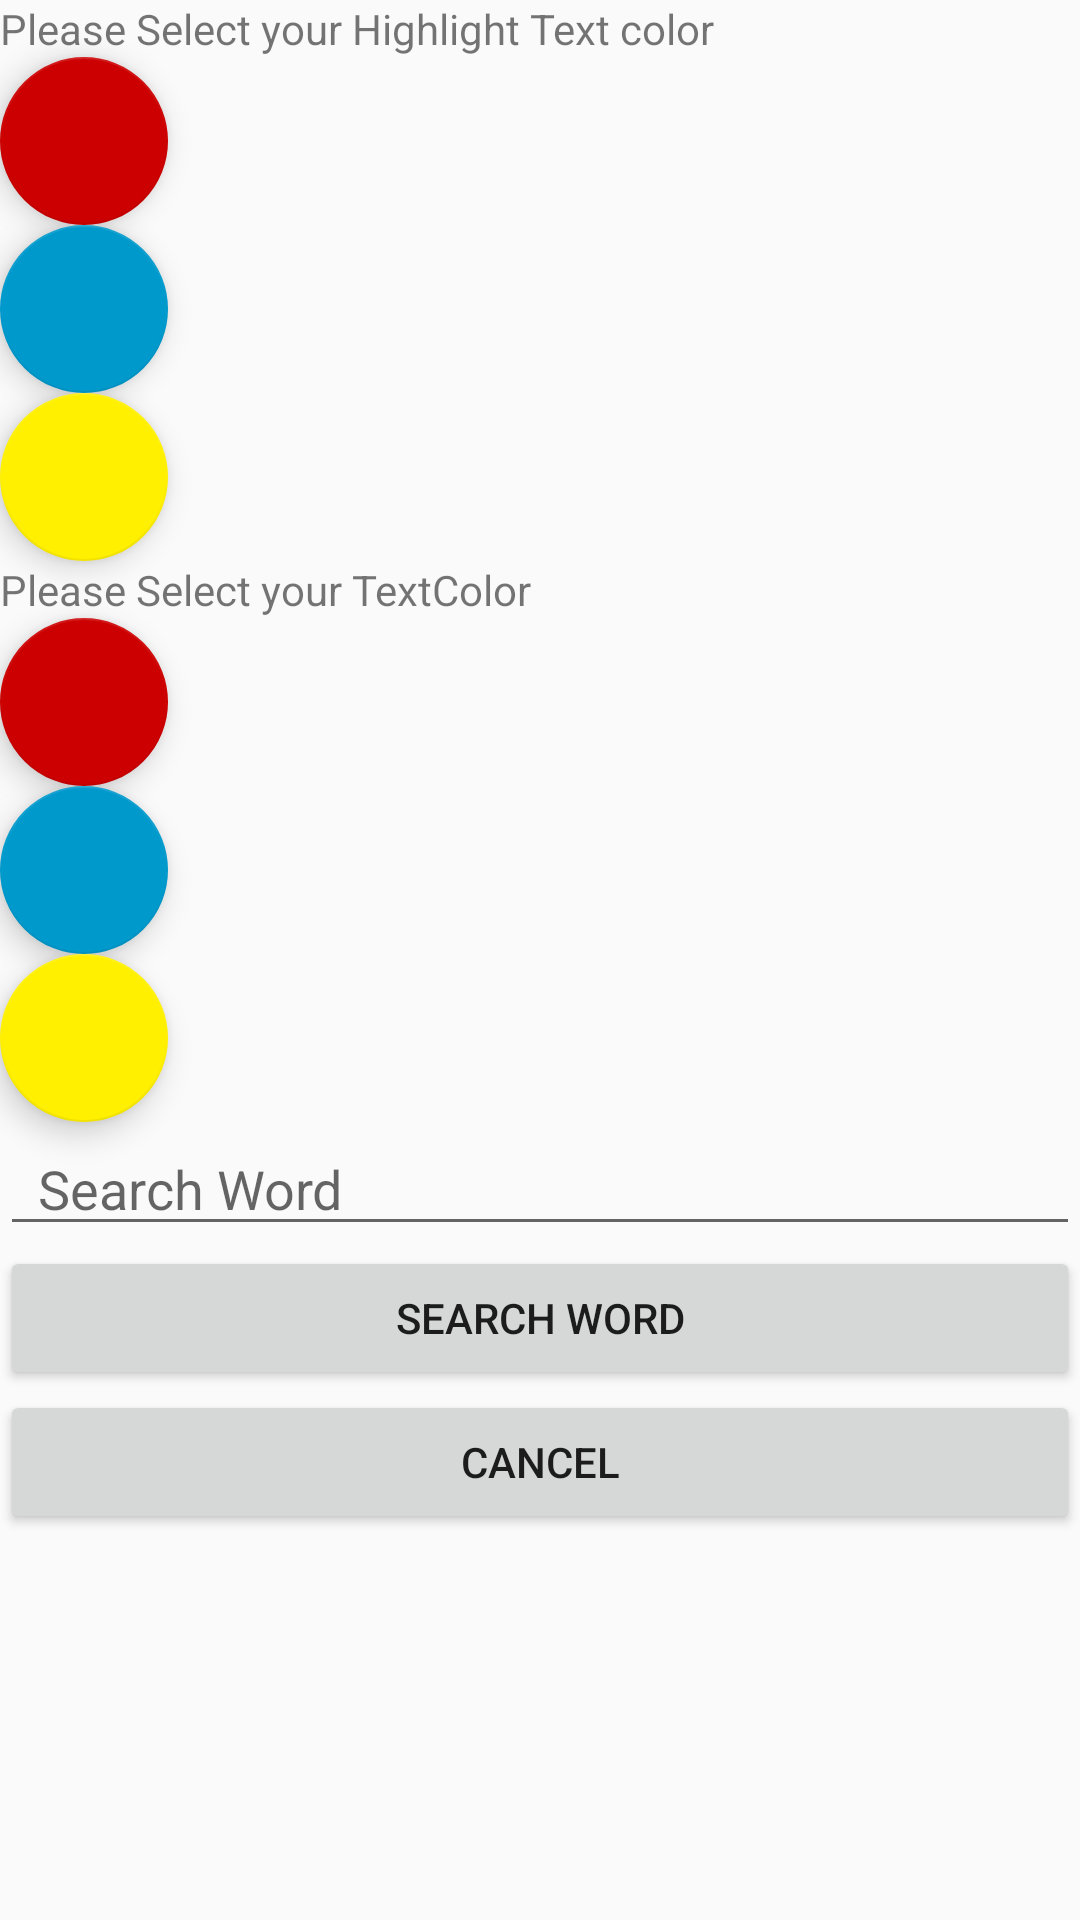

This screen was rendered from an Android layout file. Write that file and the resources it references.
<!-- AndroidManifest.xml: application theme AppTheme -->
<!-- res/layout/search_aword.xml -->
<?xml version="1.0" encoding="utf-8"?>
<LinearLayout xmlns:android="http://schemas.android.com/apk/res/android"
    xmlns:app="http://schemas.android.com/apk/res-auto"
    android:orientation="vertical" android:layout_width="match_parent"
    android:layout_height="match_parent">

    <TextView
        android:layout_width="match_parent"
        android:layout_height="wrap_content"
        android:text="Please Select your Highlight Text color" />

    <com.google.android.material.floatingactionbutton.FloatingActionButton
        android:layout_width="match_parent"
        android:layout_height="wrap_content"
        android:clickable="true"
        android:onClick="Listener_For_TextColor"
        android:tag="red"
        app:backgroundTint="@android:color/holo_red_dark" />

    <com.google.android.material.floatingactionbutton.FloatingActionButton
        android:layout_width="match_parent"
        android:layout_height="wrap_content"
        android:clickable="true"
        android:onClick="Listener_For_TextColor"
        android:tag="blue"
        app:backgroundTint="@android:color/holo_blue_dark" />

    <com.google.android.material.floatingactionbutton.FloatingActionButton
        android:layout_width="match_parent"
        android:layout_height="wrap_content"
        android:clickable="true"
        android:onClick="Listener_For_TextColor"
        android:tag="yellow"
        app:backgroundTint="@color/aboutYellow" />

    <TextView
        android:layout_width="match_parent"
        android:layout_height="wrap_content"
        android:text="Please Select your TextColor" />

    <com.google.android.material.floatingactionbutton.FloatingActionButton
        android:layout_width="match_parent"
        android:layout_height="wrap_content"
        android:clickable="true"
        android:onClick="Listener_For_SpanColor"
        android:tag="red"
        app:backgroundTint="@android:color/holo_red_dark" />

    <com.google.android.material.floatingactionbutton.FloatingActionButton
        android:layout_width="match_parent"
        android:layout_height="wrap_content"
        android:clickable="true"
        android:onClick="Listener_For_SpanColor"
        android:tag="blue"
        app:backgroundTint="@android:color/holo_blue_dark" />

    <com.google.android.material.floatingactionbutton.FloatingActionButton
        android:layout_width="match_parent"
        android:layout_height="wrap_content"
        android:clickable="true"
        android:onClick="Listener_For_SpanColor"
        android:tag="yellow"
        app:backgroundTint="@color/aboutYellow" />

    <EditText
        android:id="@+id/searchaWord"
        android:layout_width="match_parent"
        android:layout_height="wrap_content"
        android:ems="10"
        android:inputType="textPersonName"
        android:text=""
        android:hint="  Search Word  "/>

    <Button
        android:id="@+id/searchWordDialogBox"
        android:layout_width="match_parent"
        android:layout_height="wrap_content"
        android:text="Search Word" />

    <Button
        android:id="@+id/cancelWordDialogBox"
        android:layout_width="match_parent"
        android:layout_height="wrap_content"
        android:text="Cancel" />
</LinearLayout>
<!-- resources referenced by this layout -->
<resources>
  <color name="aboutYellow">#FFF000</color>
  <style name="AppTheme" parent="Theme.Design.Light.NoActionBar">
          
          <item name="colorPrimary">@color/colorPrimary</item>
          <item name="colorPrimaryDark">@color/colorPrimaryDark</item>
          <item name="colorAccent">@color/colorAccent</item>
      </style>
  <color name="colorPrimary">#ffd2aa72</color>
  <color name="colorPrimaryDark">#fdc19961</color>
  <color name="colorAccent">#121212</color>
</resources>
